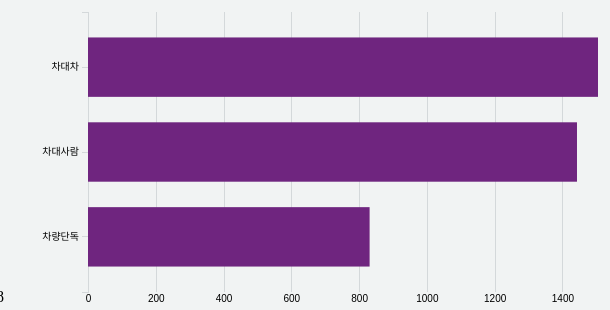
D3 v4 page, settled after 360 driven frames (6 s of simulated time); the page loaded 1 data file(s).


  
d3.csv("사망교통사고_2018.csv", function(error, data) {
  	if (error) throw error;
    result = accident(data)
    horizontal(result, "#graph1");
});


function accident(data){
    let ctoc = 0 //차대차
    ,ctom = 0 //차대사람
    ,onlyc = 0 //차량단독
    ,accident = 0
    ,ary = ["차대차", "차대사람", "차량단독"]
    ,num = new Array()
    ,tmp = new Object()
    ,result = new Array()
    ,death_num = 0;

    for(let i=0; i<data.length; i++){
        let accident = data[i]["사고유형_대분류"];
        death_num = data[i]["사망자수"];
        if (accident == "차대차")
            ctoc += Number(death_num);
        else if(accident == "차대사람")
            ctom += Number(death_num);
        else if(accident == "차량단독")
            onlyc += Number(death_num);
    }
    num = [ctoc, ctom, onlyc];
    for(let i=0; i<ary.length; i++){
        tmp = {"type": ary[i], "num" : num[i]};
        result.push(tmp);
    }
    return result
}

function horizontal(data, tag){
    var svg = d3.select(tag),
    margin = {top: 10, right: 10, bottom: 10, left: 80},
    width = +svg.attr("width") - margin.left - margin.right,
    height = +svg.attr("height") - margin.top - margin.bottom;
  
    var tooltip = d3.select("body").append("div").attr("class", "toolTip");
    
    var x = d3.scaleLinear().range([0, width]);
    var y = d3.scaleBand().range([height, 0]);

    var g = svg.append("g")
            .attr("transform", "translate(" + margin.left + "," + margin.top + ")");
    
    data.sort(function(a, b) { return a.num - b.num; });

    x.domain([0, d3.max(data, function(d) { 
            return d.num; 
        })]);
    y.domain(data.map(function(d) { return d.type; })).padding(0.3);

    g.append("g")
        .attr("class", "x axis")
        .attr("transform", "translate(0," + height + ")")
        .call(d3.axisBottom(x).ticks(5).tickFormat(function(d) { return parseInt(d); }).tickSizeInner([-height]));

    g.append("g")
        .attr("class", "y axis")
        .call(d3.axisLeft(y));

    g.selectAll(".bar")
        .data(data)
        .enter().append("rect")
        .attr("class", "bar")
        .attr("x", 0)
        .attr("height", y.bandwidth())
        .attr("y", function(d) { return y(d.type); })
        .attr("width", function(d) {
            return x(d.num); 
        })
        .on("mousemove", function(d){
            tooltip
                .style("left", d3.event.pageX - 50 + "px")
                .style("top", d3.event.pageY - 70 + "px")
                .style("display", "inline-block")
                .html((d.type) + "<br>" + (d.num) + "명");
        })
            .on("mouseout", function(d){ tooltip.style("display", "none");});
};


### data: 사망교통사고_2018.csv
발생년, 발생년월일시분, 주야, 요일, 사망자수, 사상자수, 중상자수, 경상자수, 부상신고자수, 발생지시도, 발생지시군구, 사고유형_대분류, 사고유형_중분류, 사고유형, 법규위반_대분류, 법규위반, 도로형태_대분류, 도로형태, 가해자_당사자종별_대분류, 가해자_당사자종별, 피해자_당사자종별_대분류, 피해자_당사자종별, 발생위치X_UTMK, 발생위치Y_UTMK
2018, 2018-02-14 6:35, 주, 수, 1, 1, 0, 0, 0, 서울, 서대문구, 차대사람, 횡단중, 횡단중, 운전자법규위반, 안전운전 의무 불이행, 단일로, 기타단일로, 승용차, 승용차, 보행자, 보행자, 950497, 1954702
2018, 2018-09-02 5:23, 야, 일, 1, 1, 0, 0, 0, 서울, 용산구, 차대사람, 횡단중, 횡단중, 운전자법규위반, 안전운전 의무 불이행, 교차로, 교차로횡단보도내, 승용차, 승용차, 보행자, 보행자, 953337, 1950150
2018, 2018-12-15 22:35, 야, 토, 1, 1, 0, 0, 0, 서울, 성북구, 차량단독, 공작물충돌, 공작물충돌, 운전자법규위반, 안전운전 의무 불이행, 단일로, 기타단일로, 이륜차, 이륜차, 없음, 없음, 956967, 1954807
2018, 2018-08-23 11:30, 주, 목, 1, 1, 0, 0, 0, 서울, 강북구, 차량단독, 기타, 기타, 운전자법규위반, 기타(운전자법규위반), 단일로, 기타단일로, 승합차, 승합차, 없음, 없음, 958020, 1959193
2018, 2018-07-16 0:50, 야, 월, 1, 1, 0, 0, 0, 서울, 강북구, 차대사람, 기타, 기타, 운전자법규위반, 안전운전 의무 불이행, 교차로, 교차로횡단보도내, 화물차, 화물차, 보행자, 보행자, 957606, 1958258
2018, 2018-12-30 4:19, 야, 일, 1, 1, 0, 0, 0, 서울, 강북구, 차대사람, 횡단중, 횡단중, 운전자법규위반, 안전운전 의무 불이행, 단일로, 기타단일로, 승용차, 승용차, 보행자, 보행자, 957823, 1957100
2018, 2018-01-29 7:17, 주, 월, 1, 1, 0, 0, 0, 서울, 광진구, 차대사람, 횡단중, 횡단중, 운전자법규위반, 신호위반, 단일로, 기타단일로, 화물차, 화물차, 보행자, 보행자, 963182, 1948990
2018, 2018-05-11 4:47, 야, 금, 1, 1, 0, 0, 0, 서울, 마포구, 차대사람, 횡단중, 횡단중, 운전자법규위반, 과속, 단일로, 기타단일로, 승용차, 승용차, 보행자, 보행자, 951656, 1949822
2018, 2018-04-24 23:50, 야, 화, 1, 1, 0, 0, 0, 서울, 영등포구, 차대사람, 횡단중, 횡단중, 운전자법규위반, 안전운전 의무 불이행, 단일로, 기타단일로, 승용차, 승용차, 보행자, 보행자, 947686, 1946843
2018, 2018-02-04 7:07, 주, 일, 1, 1, 0, 0, 0, 서울, 영등포구, 차대사람, 횡단중, 횡단중, 운전자법규위반, 신호위반, 교차로, 교차로내, 승합차, 승합차, 보행자, 보행자, 946758, 1944726
2018, 2018-11-29 4:18, 야, 목, 1, 1, 0, 0, 0, 서울, 성동구, 차대사람, 기타, 기타, 운전자법규위반, 과속, 단일로, 기타단일로, 승용차, 승용차, 보행자, 보행자, 959955, 1950388
2018, 2018-06-17 11:05, 주, 일, 1, 1, 0, 0, 0, 서울, 성동구, 차대차, 기타, 기타, 운전자법규위반, 안전운전 의무 불이행, 교차로, 교차로부근, 자전거, 자전거, 자전거, 자전거, 958712, 1949157
2018, 2018-01-04 14:20, 주, 목, 1, 1, 0, 0, 0, 서울, 동작구, 차대사람, 기타, 기타, 운전자법규위반, 안전운전 의무 불이행, 기타, 기타, 화물차, 화물차, 보행자, 보행자, 949202, 1944843
2018, 2018-02-06 12:00, 주, 화, 1, 1, 0, 0, 0, 서울, 동작구, 차대사람, 횡단중, 횡단중, 운전자법규위반, 안전운전 의무 불이행, 교차로, 교차로횡단보도내, 승용차, 승용차, 보행자, 보행자, 950276, 1945198
2018, 2018-08-04 21:30, 야, 토, 1, 1, 0, 0, 0, 서울, 중랑구, 차대사람, 보도통행중, 보도통행중, 운전자법규위반, 신호위반, 단일로, 기타단일로, 자전거, 자전거, 보행자, 보행자, 963551, 1954643
2018, 2018-08-09 10:55, 주, 목, 1, 1, 0, 0, 0, 서울, 관악구, 차대사람, 차도통행중, 차도통행중, 운전자법규위반, 안전운전 의무 불이행, 교차로, 교차로내, 화물차, 화물차, 보행자, 보행자, 948543, 1941973
2018, 2018-03-17 8:00, 주, 토, 1, 4, 3, 0, 0, 서울, 강남구, 차대차, 추돌, 추돌, 운전자법규위반, 안전운전 의무 불이행, 단일로, 기타단일로, 승용차, 승용차, 특수차, 특수차, 960119, 1947879
2018, 2018-07-19 3:20, 야, 목, 1, 1, 0, 0, 0, 서울, 강남구, 차대차, 추돌, 추돌, 운전자법규위반, 안전운전 의무 불이행, 단일로, 기타단일로, 승용차, 승용차, 건설기계, 건설기계, 958982, 1947813
2018, 2018-09-18 19:30, 야, 화, 1, 1, 0, 0, 0, 서울, 강서구, 차대사람, 횡단중, 횡단중, 운전자법규위반, 신호위반, 교차로, 교차로내, 승합차, 승합차, 보행자, 보행자, 944291, 1950110
2018, 2018-01-19 7:18, 주, 금, 1, 1, 0, 0, 0, 서울, 송파구, 차대사람, 횡단중, 횡단중, 운전자법규위반, 안전운전 의무 불이행, 단일로, 기타단일로, 승용차, 승용차, 보행자, 보행자, 965139, 1946555
2018, 2018-04-15 2:12, 야, 일, 1, 4, 0, 3, 0, 서울, 송파구, 차대사람, 기타, 기타, 운전자법규위반, 안전운전 의무 불이행, 단일로, 기타단일로, 승용차, 승용차, 보행자, 보행자, 965125, 1947519
2018, 2018-08-22 3:50, 야, 수, 1, 1, 0, 0, 0, 서울, 송파구, 차량단독, 공작물충돌, 공작물충돌, 운전자법규위반, 안전운전 의무 불이행, 단일로, 기타단일로, 이륜차, 이륜차, 없음, 없음, 966367, 1945328
2018, 2018-12-18 22:10, 야, 화, 1, 1, 0, 0, 0, 서울, 구로구, 차대사람, 보도통행중, 보도통행중, 운전자법규위반, 보행자 보호의무 위반, 교차로, 교차로횡단보도내, 승합차, 승합차, 보행자, 보행자, 945726, 1944557
2018, 2018-05-03 5:31, 야, 목, 1, 4, 0, 3, 0, 서울, 서초구, 차대차, 추돌, 추돌, 운전자법규위반, 안전운전 의무 불이행, 단일로, 기타단일로, 화물차, 화물차, 화물차, 화물차, 956481, 1946430
2018, 2018-05-17 1:37, 야, 목, 1, 1, 0, 0, 0, 서울, 양천구, 차대차, 측면충돌, 측면충돌, 운전자법규위반, 안전운전 의무 불이행, 교차로, 교차로내, 승용차, 승용차, 이륜차, 이륜차, 945233, 1949387
2018, 2018-06-19 19:20, 야, 화, 1, 1, 0, 0, 0, 서울, 도봉구, 차대사람, 횡단중, 횡단중, 운전자법규위반, 안전운전 의무 불이행, 단일로, 기타단일로, 승합차, 승합차, 보행자, 보행자, 959755, 1963419
2018, 2018-09-10 12:10, 주, 월, 1, 1, 0, 0, 0, 서울, 은평구, 차대사람, 기타, 기타, 운전자법규위반, 안전운전 의무 불이행, 단일로, 기타단일로, 화물차, 화물차, 보행자, 보행자, 949895, 1957444
2018, 2018-01-01 19:17, 야, 월, 1, 1, 0, 0, 0, 서울, 은평구, 차대사람, 길가장자리구역통행중, 길가장자리구역통행중, 운전자법규위반, 안전운전 의무 불이행, 단일로, 기타단일로, 승합차, 승합차, 보행자, 보행자, 949007, 1957743
2018, 2018-09-20 23:50, 야, 목, 1, 1, 0, 0, 0, 서울, 강남구, 차대사람, 기타, 기타, 운전자법규위반, 안전운전 의무 불이행, 단일로, 기타단일로, 승합차, 승합차, 보행자, 보행자, 958436, 1943919
2018, 2018-01-08 13:08, 주, 월, 1, 1, 0, 0, 0, 서울, 강남구, 차대사람, 기타, 기타, 운전자법규위반, 보행자 보호의무 위반, 단일로, 기타단일로, 승용차, 승용차, 보행자, 보행자, 960661, 1943434
2018, 2018-08-10 0:30, 야, 금, 1, 1, 0, 0, 0, 부산, 동구, 차대사람, 기타, 기타, 운전자법규위반, 과속, 단일로, 기타단일로, 승용차, 승용차, 보행자, 보행자, 1141334, 1682867
2018, 2018-08-22 19:41, 야, 수, 1, 1, 0, 0, 0, 부산, 동래구, 차대사람, 횡단중, 횡단중, 운전자법규위반, 보행자 보호의무 위반, 교차로, 교차로횡단보도내, 승용차, 승용차, 보행자, 보행자, 1145262, 1689956
2018, 2018-10-06 2:48, 야, 토, 1, 1, 0, 0, 0, 부산, 동래구, 차대사람, 차도통행중, 차도통행중, 운전자법규위반, 안전운전 의무 불이행, 단일로, 기타단일로, 승용차, 승용차, 보행자, 보행자, 1143632, 1690680
2018, 2018-10-10 6:20, 주, 수, 1, 2, 1, 0, 0, 부산, 영도구, 차량단독, 공작물충돌, 공작물충돌, 운전자법규위반, 안전운전 의무 불이행, 교차로, 교차로부근, 이륜차, 이륜차, 없음, 없음, 1142533, 1678947
2018, 2018-04-17 2:15, 야, 화, 1, 2, 0, 1, 0, 부산, 해운대구, 차량단독, 공작물충돌, 공작물충돌, 운전자법규위반, 과속, 단일로, 기타단일로, 승용차, 승용차, 없음, 없음, 1152158, 1688630
2018, 2018-02-20 6:50, 주, 화, 1, 1, 0, 0, 0, 부산, 부산진구, 차대사람, 보도통행중, 보도통행중, 운전자법규위반, 보행자 보호의무 위반, 단일로, 기타단일로, 승용차, 승용차, 보행자, 보행자, 1138507, 1684783
2018, 2018-02-08 23:33, 야, 목, 1, 1, 0, 0, 0, 부산, 부산진구, 차대사람, 기타, 기타, 운전자법규위반, 안전운전 의무 불이행, 단일로, 기타단일로, 승용차, 승용차, 보행자, 보행자, 1143194, 1685568
2018, 2018-03-12 20:45, 야, 월, 1, 1, 0, 0, 0, 부산, 부산진구, 차대사람, 횡단중, 횡단중, 운전자법규위반, 안전운전 의무 불이행, 단일로, 기타단일로, 승합차, 승합차, 보행자, 보행자, 1139745, 1686592
2018, 2018-05-02 17:35, 주, 수, 1, 1, 0, 0, 0, 부산, 부산진구, 차대사람, 기타, 기타, 운전자법규위반, 보행자 보호의무 위반, 교차로, 교차로부근, 승용차, 승용차, 보행자, 보행자, 1140107, 1686890
2018, 2018-10-06 2:11, 야, 토, 1, 1, 0, 0, 0, 부산, 부산진구, 차대사람, 횡단중, 횡단중, 운전자법규위반, 안전운전 의무 불이행, 단일로, 기타단일로, 승용차, 승용차, 보행자, 보행자, 1142517, 1686693
2018, 2018-10-19 7:30, 주, 금, 1, 1, 0, 0, 0, 부산, 금정구, 차대사람, 기타, 기타, 운전자법규위반, 안전운전 의무 불이행, 단일로, 기타단일로, 승용차, 승용차, 보행자, 보행자, 1144748, 1696996
2018, 2018-02-15 5:30, 야, 목, 1, 2, 0, 1, 0, 부산, 금정구, 차대차, 정면충돌, 정면충돌, 운전자법규위반, 중앙선 침범, 단일로, 기타단일로, 승용차, 승용차, 화물차, 화물차, 1144777, 1696251
… [head cut at 6 KiB]